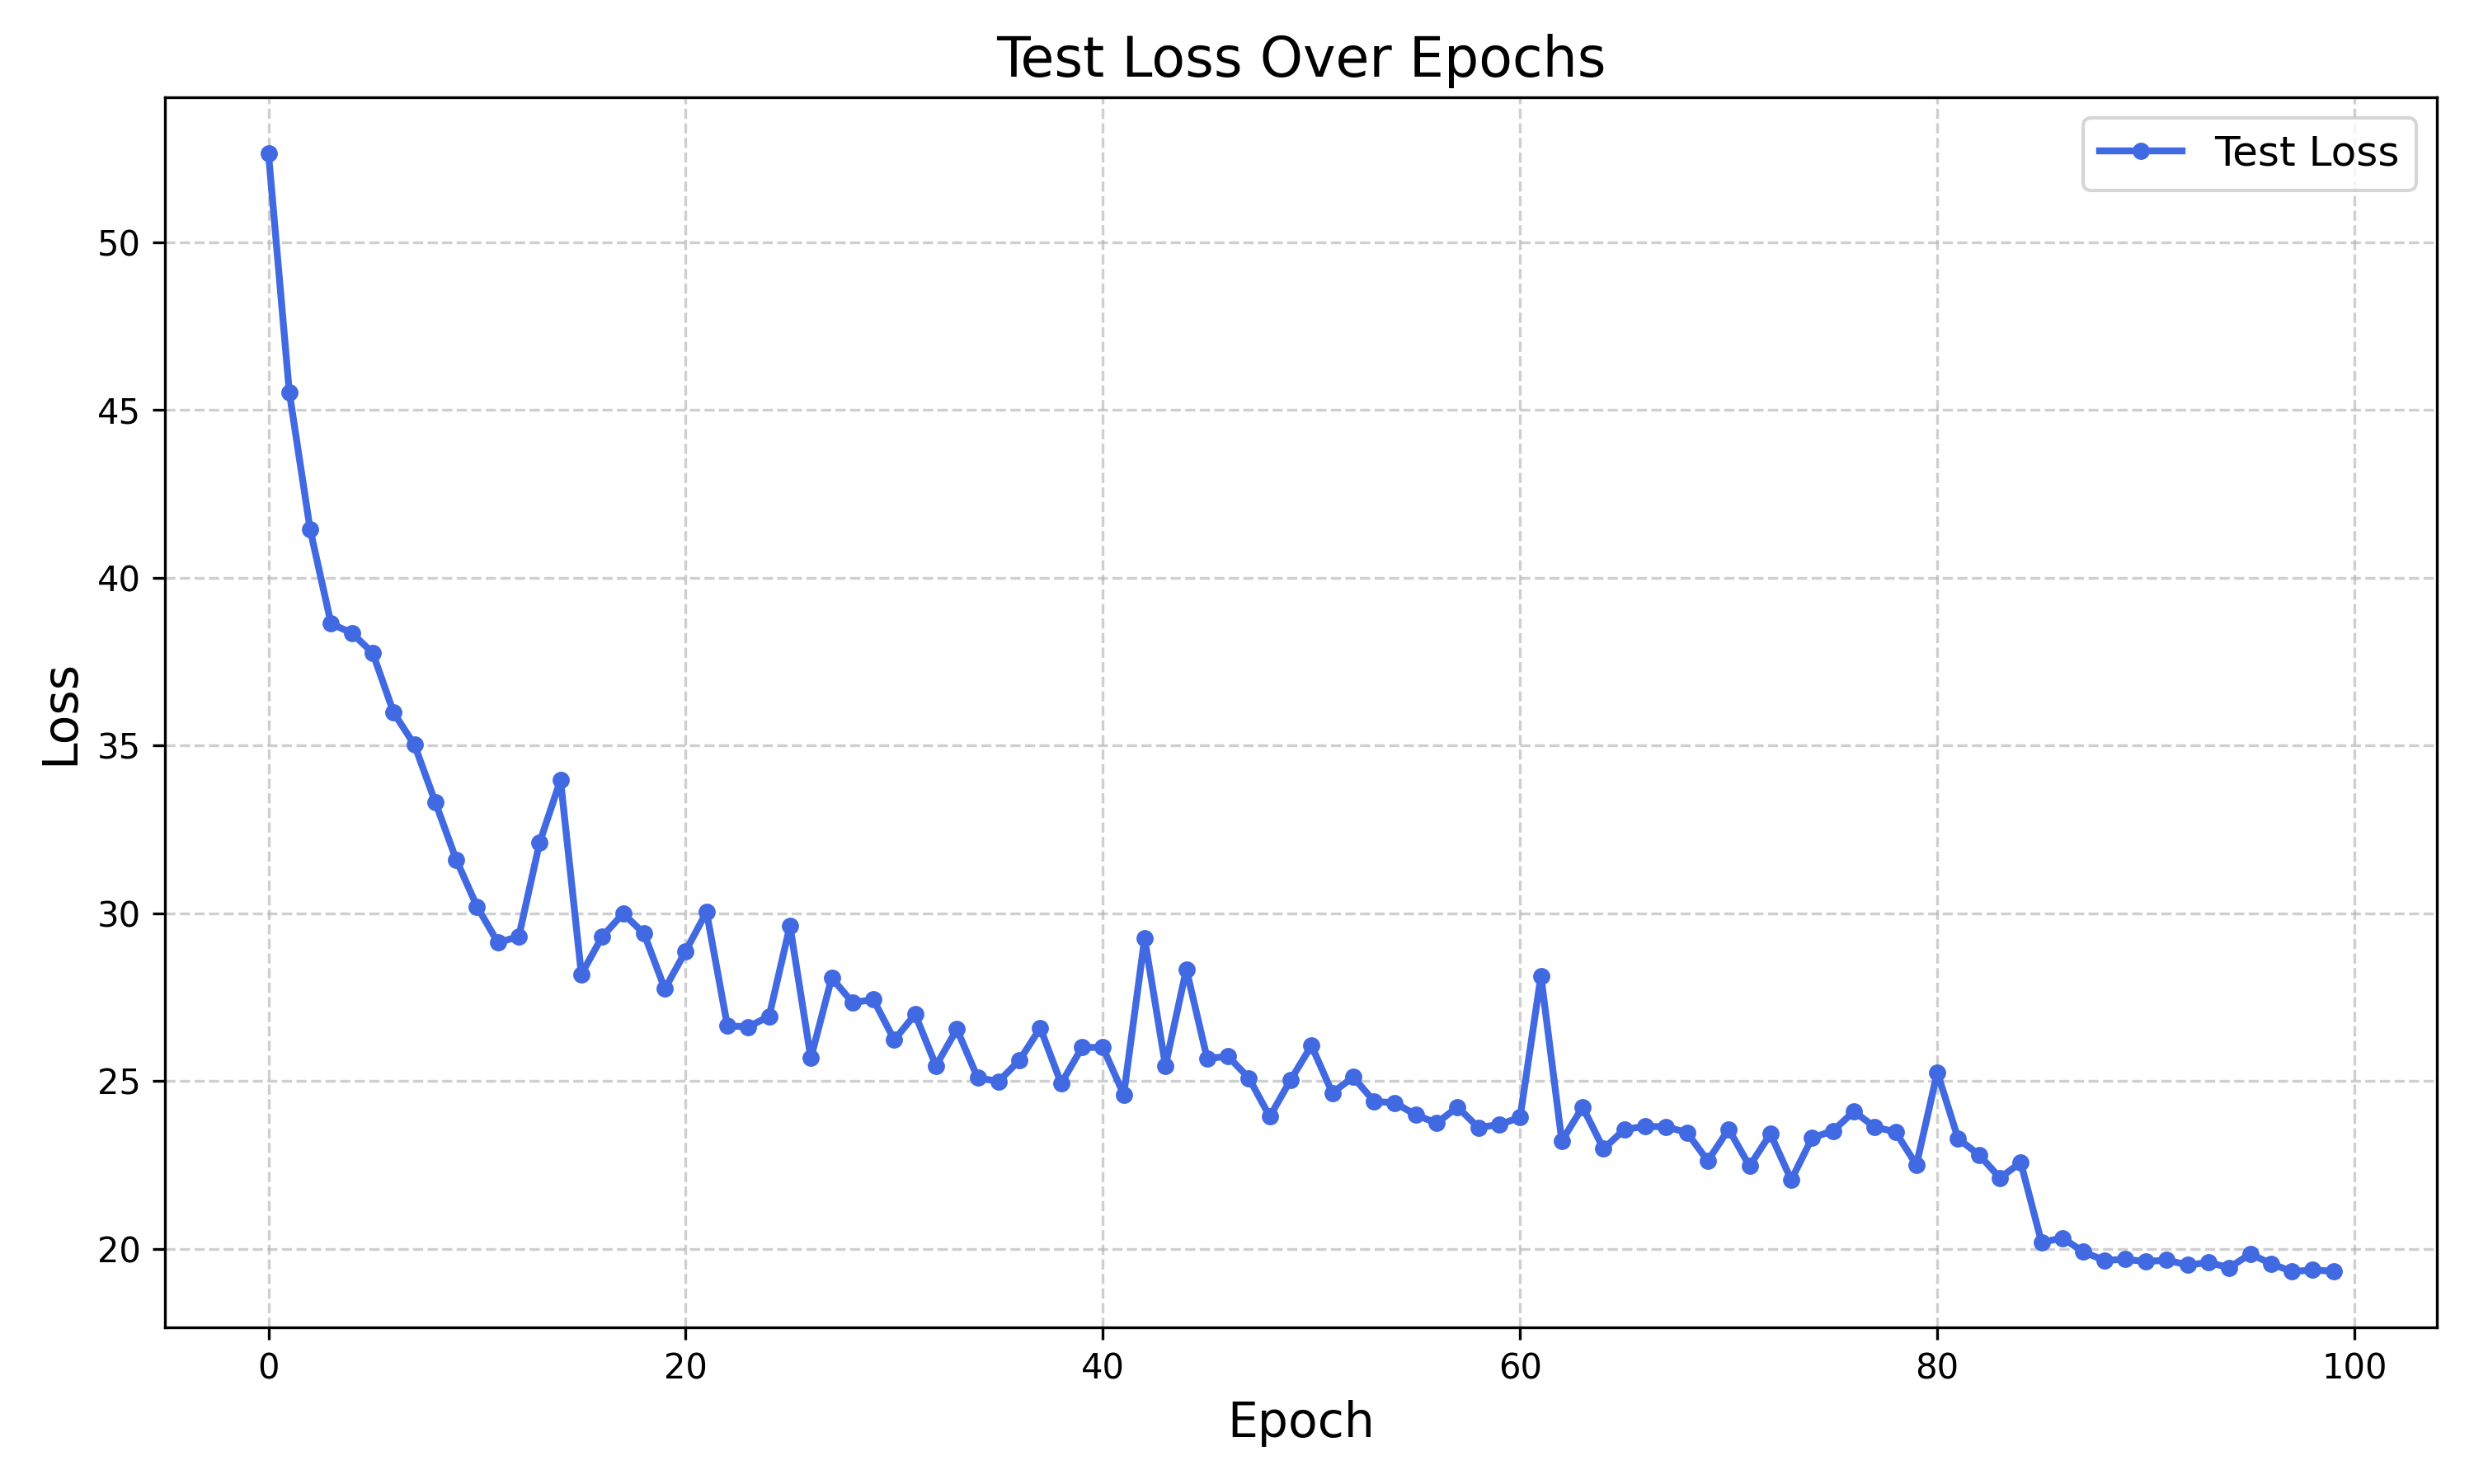

Values plotted in this chart, from the file beside it:
epoch, test_loss
1, 52.65
2, 45.52
3, 41.43
4, 38.63
5, 38.35
6, 37.75
7, 35.98
8, 35.02
9, 33.31
10, 31.59
11, 30.19
12, 29.12
13, 29.3
14, 32.11
15, 33.97
16, 28.18
17, 29.3
18, 29.99
19, 29.4
20, 27.74
21, 28.87
22, 30.04
23, 26.64
24, 26.61
25, 26.93
26, 29.63
27, 25.68
28, 28.07
29, 27.34
30, 27.42
31, 26.22
32, 26.98
33, 25.45
34, 26.54
35, 25.09
36, 24.99
37, 25.61
38, 26.58
39, 24.92
40, 26
41, 26
42, 24.59
43, 29.24
44, 25.45
45, 28.33
46, 25.67
47, 25.73
48, 25.09
49, 23.94
50, 25.03
51, 26.05
52, 24.64
53, 25.12
54, 24.39
55, 24.35
56, 23.99
57, 23.74
58, 24.22
59, 23.61
60, 23.7
... 40 more rows
